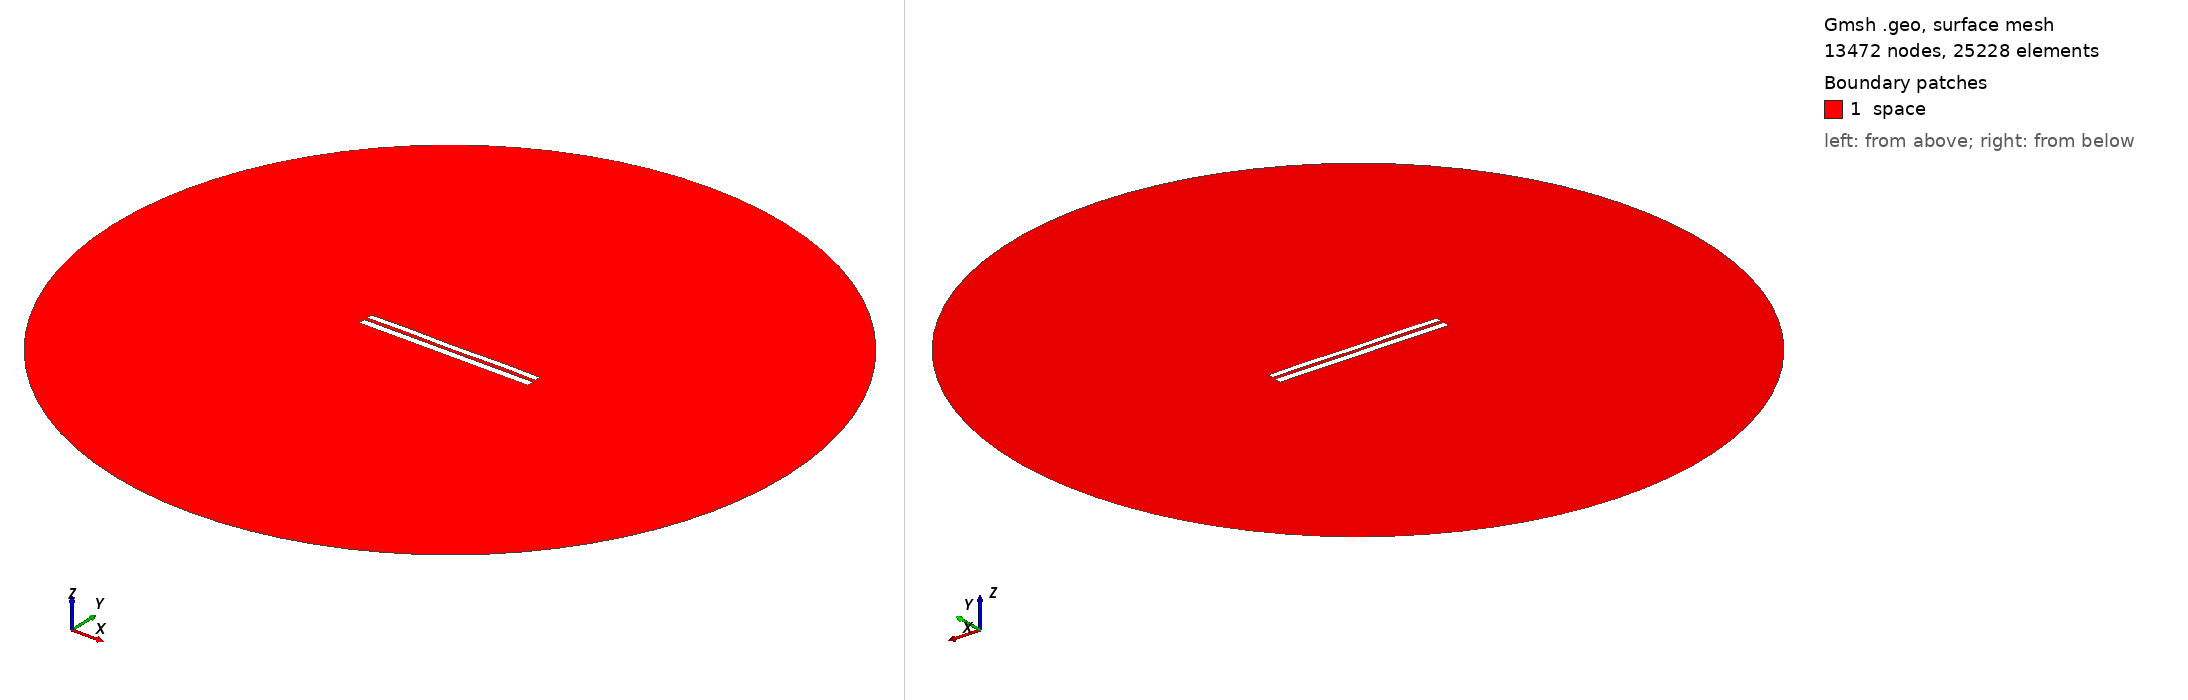

Gmsh geometry script, surface-meshed: 13472 nodes, 25228 surface elements. Boundary patches (legend numbers): 1 space. Left view from above one corner, right view from below the opposite corner. Legend entries are the model's physical surfaces. The drawing asked Gmsh for element sizes between 1% and 20% of the model's largest extent; the script's own settings can give other sizes.

=== 7315.geo (drawn) ===
//---------------------------------------
// Geometry kernel
//---------------------------------------

SetFactory("OpenCASCADE");



//---------------------------------------
// Parameters of the geometry
//---------------------------------------

// Overetch of the upper plate
overetch = 0.25;

// Distance between the plates
distance = 1.75;

// Discretization over the x axis (for the deformation)
nx = 50; 

// Length of the plate
L = 100 - overetch; 

// Number of modes
n = 4; 

// 1st mode coefficient
coeff(1) = 0.07499999999999998;
beta(1) = 0.596864 * 3.1415926535 / L;

// 2nd mode coefficient
coeff(2) = 0.0;
beta(2) = 1.49418 * 3.1415926535 / L;

// 3rd mode coefficient
coeff(3) = 0.0;
beta(3) = 2.50025 * 3.1415926535 / L;

// 4th mode coefficient
coeff(4) = 0.15;
beta(4) = 3.49999 * 3.1415926535 / L;



//---------------------------------------
// Upper plate (deformed rectangle)
//---------------------------------------

// Coordiantes of the upper plate
xmin = -50;
xmax = 50 - overetch;

// Height of the upper plate
yheight = 4 - 2 * overetch;

// Indexes of the points
UpperID[] = {};
LowerID[] = {};
LeftID[] = {};
RightID[] = {};

// Point index
p = 1;

// Horizontal edges
For i In {1:nx}
    x = xmin + (i-1)*(xmax - xmin)/(nx-1);

    y_bottom = distance / 2 + overetch;
    For j In {1:n}
        C = (Cosh(beta(j)*L) + Cos(beta(j)*L)) / (Sinh(beta(j)*L) + Sin(beta(j)*L));
        y_bottom  = y_bottom + coeff(j) * (Cosh(beta(j)*(x+50)) - Cos(beta(j)*(x+50)) - C * (Sinh(beta(j)*(x+50)) - Sin(beta(j)*(x+50))));
    EndFor

    y_top = y_bottom + yheight;

    Point(p) = {x, y_top, 0, 1.0};
    UpperID[i] = p;
    p = p + 1;

    Point(p) = {x, y_bottom, 0, 1.0};
    LowerID[i] = p;
    p = p + 1;
EndFor

// Create point lists
UpperPts[] = {}; LowerPts[] = {};
For i In {1:nx}
  UpperPts[] += {UpperID[i]};
  LowerPts[] += {LowerID[i]};
EndFor

// Build splines
Spline(1) = {UpperPts[]};
Spline(2) = {LowerPts[]};
Line(3) = {LowerPts[nx-1], UpperPts[nx-1]};
Line(4) = {LowerPts[0], UpperPts[0]};

// Build the plane surface
Curve Loop(1) = {2, 3, -1, -4};
Plane Surface(1) = {1};



//---------------------------------------
// Lower plate (rectangle)
//---------------------------------------

// Vertices
Point(1001) = {-50, -1, 0, 1.0};
Point(1002) = { 50, -1, 0, 1.0};
Point(1003) = { 50,  -5, 0, 1.0};
Point(1004) = {-50,  -5, 0, 1.0};

// Edges
Line(5) = {1001, 1002};
Line(6) = {1002, 1003};
Line(7) = {1003, 1004};
Line(8) = {1004, 1001};

// Plane surface
Line Loop(2) = {5, 6, 7, 8};
Plane Surface(2) = {2}; 



//---------------------------------------
// Outer (fictious) boundary
//---------------------------------------

// Points
Point(1005) = {0, 0, 0};       // Center
Point(1006) = {200, 0, 0};     // Start point
Point(1007) = {0, 200, 0};     // 90 degrees
Point(1008) = {-200, 0, 0};    // 180 degrees
Point(1009) = {0, -200, 0};    // 270 degrees

// Circle arcs (each needs start, center, end)
Circle(9) = {1006, 1005, 1007};
Circle(10) = {1007, 1005, 1008};
Circle(11) = {1008, 1005, 1009};
Circle(12) = {1009, 1005, 1006};

// Plane surface for the entire domain
Curve Loop(3) = {9, 10, 11, 12};
Surface(3) = {3};

// Subtract the plates from the whole domain to obtain the actual domain where we want to solve the equations
BooleanDifference{ Surface{3}; Delete; }{ Surface{1}; Surface{2}; Delete; }




//---------------------------------------
// Transfinite Lines/Curves
//---------------------------------------

// Set the number of points on the boundaries
r = 7;

// Plates
Transfinite Curve {1, 2} = 50*r Using Progression 1;
Transfinite Curve {3, 4} = 2*r Using Progression 1;
Transfinite Line {5, 7} = 50*r Using Progression 1;
Transfinite Line {6, 8} = 2*r Using Progression 1;

// Outer boundary
Transfinite Line {9, 10, 11, 12} = 20 Using Progression 1;



//---------------------------------------
// Physical groups
//---------------------------------------                

// Physical curves (boundaries)
Physical Line("force_segment", 10) = {2};
Physical Line("upper_plate", 11) = {1, 3, 4};
Physical Line("lower_plate", 12) = {5, 6, 7, 8};
Physical Line("boundary", 20) = {9, 10, 11, 12};

// Physical Surfaces
Physical Surface("space", 30) = {3};



//---------------------------------------
// 6. Generate the Mesh
//---------------------------------------

// 2D mesh generation
Mesh 2;
